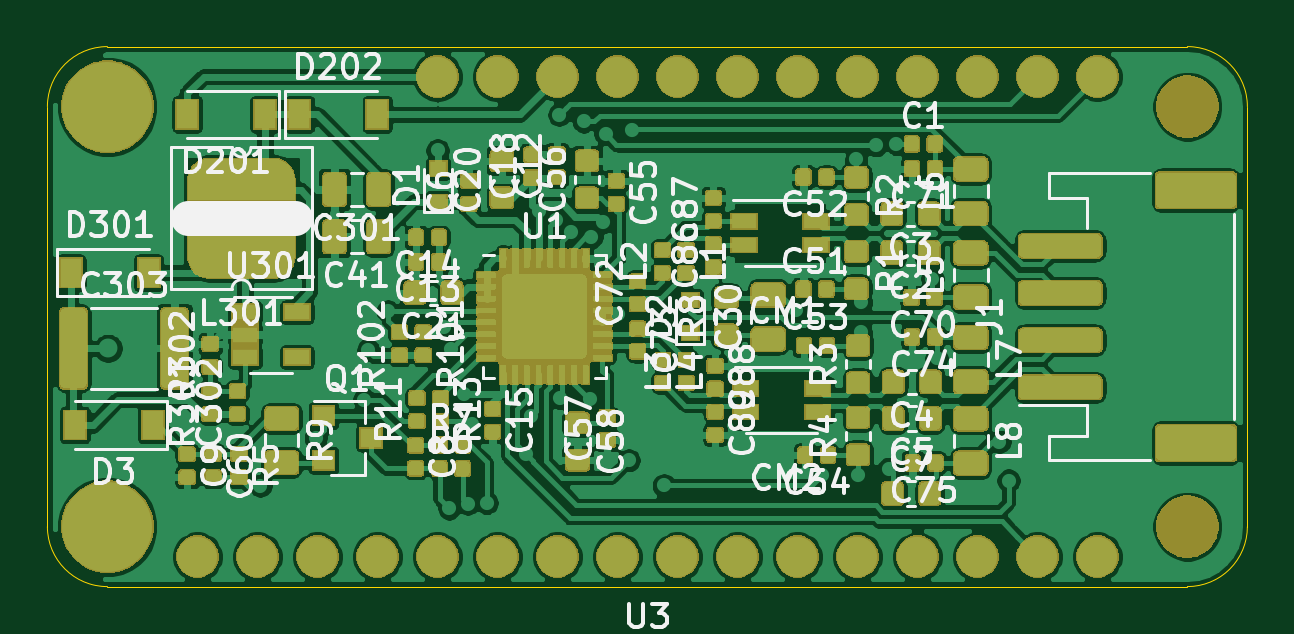
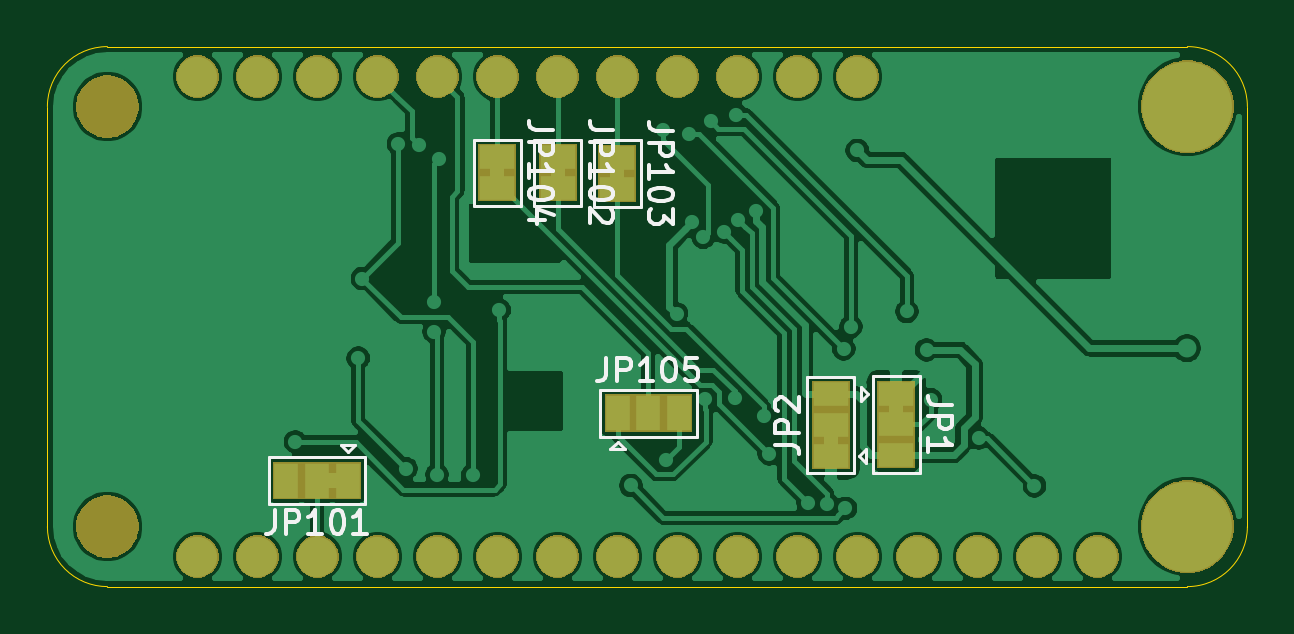
Circuit board: 9 layer files. Board 50.8 x 22.9 mm.
- bottom_copper: A2BFeatherWing-B_Cu.gbr (105350 bytes)
- bottom_mask: A2BFeatherWing-B_Mask.gbr (33674 bytes)
- paste: A2BFeatherWing-B_Paste.gbr (496 bytes)
- bottom_silk: A2BFeatherWing-B_SilkS.gbr (10865 bytes)
- outline: A2BFeatherWing-Edge_Cuts.gbr (989 bytes)
- top_copper: A2BFeatherWing-F_Cu.gbr (569779 bytes)
- top_mask: A2BFeatherWing-F_Mask.gbr (179059 bytes)
- paste: A2BFeatherWing-F_Paste.gbr (307683 bytes)
- top_silk: A2BFeatherWing-F_SilkS.gbr (77004 bytes)

=== bottom_copper: A2BFeatherWing-B_Cu.gbr (105350 bytes, source omitted) ===
=== bottom_mask: A2BFeatherWing-B_Mask.gbr (33674 bytes, source omitted) ===
=== paste: A2BFeatherWing-B_Paste.gbr ===
G04 #@! TF.GenerationSoftware,KiCad,Pcbnew,(5.1.5)-2*
G04 #@! TF.CreationDate,2019-12-06T12:22:02+01:00*
G04 #@! TF.ProjectId,A2BFeatherWing,41324246-6561-4746-9865-7257696e672e,rev?*
G04 #@! TF.SameCoordinates,Original*
G04 #@! TF.FileFunction,Paste,Bot*
G04 #@! TF.FilePolarity,Positive*
%FSLAX46Y46*%
G04 Gerber Fmt 4.6, Leading zero omitted, Abs format (unit mm)*
G04 Created by KiCad (PCBNEW (5.1.5)-2) date 2019-12-06 12:22:02*
%MOMM*%
%LPD*%
G04 APERTURE LIST*
G04 APERTURE END LIST*
M02*

=== bottom_silk: A2BFeatherWing-B_SilkS.gbr (10865 bytes, source omitted) ===
=== outline: A2BFeatherWing-Edge_Cuts.gbr ===
G04 #@! TF.GenerationSoftware,KiCad,Pcbnew,(5.1.5)-2*
G04 #@! TF.CreationDate,2019-12-06T12:22:02+01:00*
G04 #@! TF.ProjectId,A2BFeatherWing,41324246-6561-4746-9865-7257696e672e,rev?*
G04 #@! TF.SameCoordinates,Original*
G04 #@! TF.FileFunction,Profile,NP*
%FSLAX46Y46*%
G04 Gerber Fmt 4.6, Leading zero omitted, Abs format (unit mm)*
G04 Created by KiCad (PCBNEW (5.1.5)-2) date 2019-12-06 12:22:02*
%MOMM*%
%LPD*%
G04 APERTURE LIST*
%ADD10C,0.050000*%
G04 APERTURE END LIST*
D10*
X115570000Y-100330000D02*
X69850000Y-100330000D01*
X118110000Y-120650000D02*
X118110000Y-102870000D01*
X69850000Y-123190000D02*
X115570000Y-123190000D01*
X67310000Y-102870000D02*
X67310000Y-120650000D01*
X67310000Y-102870000D02*
G75*
G02X69850000Y-100330000I2540000J0D01*
G01*
X69850000Y-123190000D02*
G75*
G02X67310000Y-120650000I0J2540000D01*
G01*
X118110000Y-120650000D02*
G75*
G02X115570000Y-123190000I-2540000J0D01*
G01*
X115570000Y-100330000D02*
G75*
G02X118110000Y-102870000I0J-2540000D01*
G01*
M02*

=== top_copper: A2BFeatherWing-F_Cu.gbr (569779 bytes, source omitted) ===
=== top_mask: A2BFeatherWing-F_Mask.gbr (179059 bytes, source omitted) ===
=== paste: A2BFeatherWing-F_Paste.gbr (307683 bytes, source omitted) ===
=== top_silk: A2BFeatherWing-F_SilkS.gbr (77004 bytes, source omitted) ===
